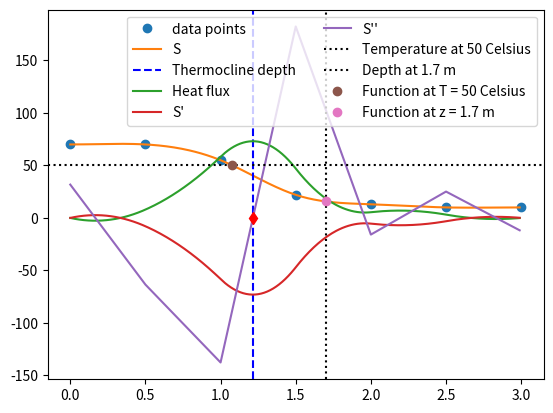

Python code for this plot:
#!/usr/bin/env python3
# -*- coding: utf-8 -*-
"""
Created on Thu May  4 11:42:41 2017

[redacted]
"""

import math
import scipy as sp
import numpy as np
import scipy.interpolate as cs
import matplotlib.pyplot as plt
from scipy.optimize import fsolve
#from scipy.interpolate import CubicSpline

def tasks():
    T = np.array([ 70, 70, 55, 22, 13, 10, 10])
    z = np.array([ 0, 0.5, 1, 1.5, 2, 2.5, 3])
   #z2 = np.array([ 0, 50, 100, 150, 200, 250, 300])
       
    p = cs.CubicSpline(z, T, bc_type='clamped')
       
    xs = np.arange(0,3,0.01)
    
    temp = np.array([50, 50, 50, 50, 50, 50, 50])
        
    root = fsolve(p, 1, args=2)
    
    k = 0.01
    
    plt.plot(z, T, 'o', label = "data points")
    
    plt.plot(xs, p(xs), label="S")          #Uppgift 1
    
    plt.axvline(x=root, linestyle='dashed', color='b', label="Thermocline depth")
    
    plt.plot(xs, -p(xs,1), label="Heat flux")
    
    plt.plot(xs, p(xs,1), label="S'")       #measures the derivate
    plt.plot(xs, p(xs,2), label="S'\'")     #measures the second derivate

    plt.axhline(50, linestyle='dotted', color='black', label="Temperature at 50 Celsius")
    plt.axvline(1.7, linestyle='dotted', color='black', label="Depth at 1.7 m")    
    
    plt.plot(root, 0, 'd', color='r')       #Thermocline depth point
    plt.plot(p.solve(50), 50, 'o', label="Function at T = 50 Celsius")   
    plt.plot(1.7, p(1.7), 'o', label = "Function at z = 1.7 m")
    
    
    plt.legend(loc='upper right', ncol=2)
    plt.show()
    
    print(p.solve(50))
    print(p(1.7))
    
    
tasks()
